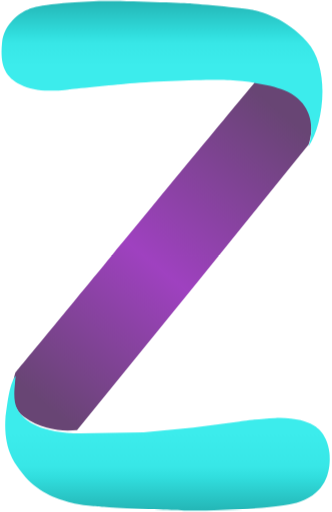
t = 0.00 s
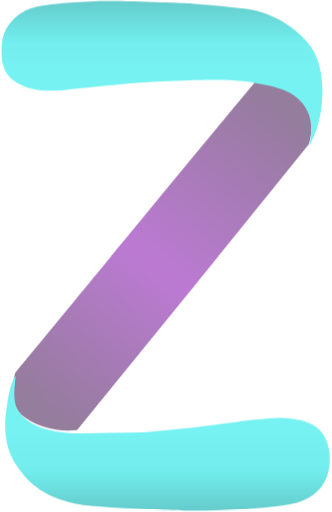
t = 0.25 s
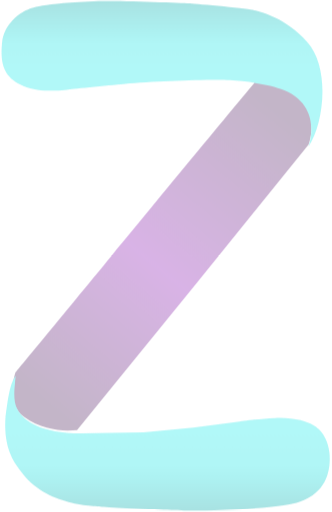
t = 0.50 s
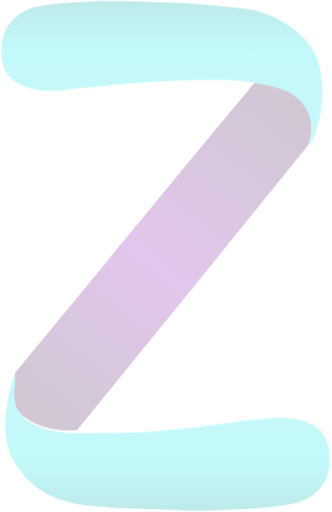
t = 0.75 s
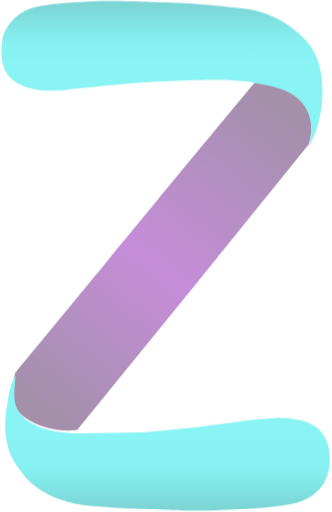
t = 1.00 s
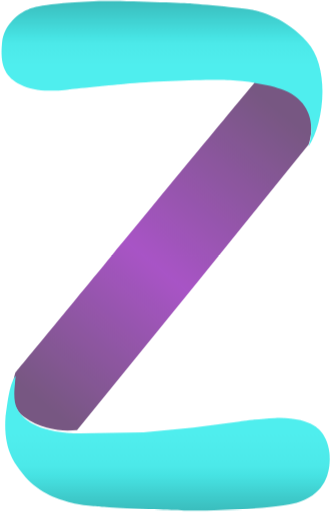
t = 1.25 s

The animated SVG that drew these frames (rendered in a browser with its animation timeline set to each time). Animation: 2 CSS @keyframes rules; one cycle of 1.50 s, repeats indefinitely.

<svg viewBox="0 0 100 154" version="1.1" xmlns="http://www.w3.org/2000/svg" xmlns:xlink="http://www.w3.org/1999/xlink" id="el_hlSfRT7SX"><style>@-webkit-keyframes kf_el_TYVUiYelDe_an_FIhu-WVnJ{0%{opacity: 1;}11.11%{opacity: 0.8;}22.22%{opacity: 0.6;}33.33%{opacity: 0.4;}44.44%{opacity: 0.2;}55.56%{opacity: 0.4;}66.67%{opacity: 0.6;}77.78%{opacity: 0.8;}88.89%{opacity: 1;}100%{opacity: 1;}}@keyframes kf_el_TYVUiYelDe_an_FIhu-WVnJ{0%{opacity: 1;}11.11%{opacity: 0.8;}22.22%{opacity: 0.6;}33.33%{opacity: 0.4;}44.44%{opacity: 0.2;}55.56%{opacity: 0.4;}66.67%{opacity: 0.6;}77.78%{opacity: 0.8;}88.89%{opacity: 1;}100%{opacity: 1;}}#el_hlSfRT7SX *{-webkit-animation-duration: 1.5s;animation-duration: 1.5s;-webkit-animation-iteration-count: infinite;animation-iteration-count: infinite;-webkit-animation-timing-function: cubic-bezier(0, 0, 1, 1);animation-timing-function: cubic-bezier(0, 0, 1, 1);}#el_6PYfObRuht{stroke: none;stroke-width: 1;fill: none;}#el_rAsg-ICUKh{-webkit-transform: translate(-138px, -368px);transform: translate(-138px, -368px);}#el_TYVUiYelDe{-webkit-transform: translate(138px, 368px);transform: translate(138px, 368px);-webkit-animation-fill-mode: backwards;animation-fill-mode: backwards;opacity: 1;-webkit-animation-name: kf_el_TYVUiYelDe_an_FIhu-WVnJ;animation-name: kf_el_TYVUiYelDe_an_FIhu-WVnJ;-webkit-animation-timing-function: cubic-bezier(0, 0, 1, 1);animation-timing-function: cubic-bezier(0, 0, 1, 1);}#el_zq5HAitpMW{fill: url(#linearGradient-1);}#el_zfDxp-bcKc{fill: url(#linearGradient-2);}#el_jJQ5E6lsiB{fill: url(#linearGradient-3);}</style>
    <!-- Generator: Sketch 56.3 (81716) - https://sketch.com -->
    <title>z_logo</title>
    <desc>Created with Sketch.</desc>
    <defs>
        <linearGradient x1="82.6352977%" y1="3.6691522%" x2="17.6965922%" y2="97.4419935%" id="linearGradient-1">
            <stop stop-color="#684574" offset="0%"/>
            <stop stop-color="#9F41C0" offset="52.73%"/>
            <stop stop-color="#684574" offset="100%"/>
        </linearGradient>
        <linearGradient x1="49.5854198%" y1="42.7724924%" x2="49.5854198%" y2="100%" id="linearGradient-2">
            <stop stop-color="#3CECEC" offset="0%"/>
            <stop stop-color="#38E7E7" offset="42.78%"/>
            <stop stop-color="#31DEDE" offset="56.97%"/>
            <stop stop-color="#24B6B6" offset="100%"/>
        </linearGradient>
        <linearGradient x1="50.0758322%" y1="43.6080984%" x2="50.0758322%" y2="0%" id="linearGradient-3">
            <stop stop-color="#3CECEC" offset="0%"/>
            <stop stop-color="#38E7E7" offset="34.4547714%"/>
            <stop stop-color="#31DEDE" offset="47.114951%"/>
            <stop stop-color="#24B6B6" offset="100%"/>
        </linearGradient>
    </defs>
    <g id="el_6PYfObRuht" fill-rule="evenodd">
        <g id="el_rAsg-ICUKh">
            <g id="el_TYVUiYelDe">
                <g id="el_jmfg1b7IeA">
                    <path d="M4.62756708,112.141703 C4.62756708,112.141703 1.45794765,121.328679 7.2507004,125.484693 C12.9341559,129.531337 18.9455031,129.859444 23.2080948,129.421969 L59.1668807,85.2369849 L92.9397222,43.4581143 C92.9397222,43.4581143 96.3279361,34.4898751 89.8794,29.0214366 C87.91205,27.380905 84.961025,25.1935296 77.0916251,24.3184775 C76.9823279,24.2092106 4.62756708,112.141703 4.62756708,112.141703 Z" id="el_zq5HAitpMW"/>
                    <path d="M4.73629584,113.123652 C4.73629584,113.123652 4.62589587,114.115277 4.51549589,115.327262 C4.29469593,117.530872 3.963496,121.056647 5.28829574,123.260257 C7.27549535,126.786032 12.5746943,130.421988 24.277092,130.421988 L43.2658883,130.091447 L58.1698853,128.659101 L72.0802826,126.896213 C72.0802826,126.896213 77.3794816,126.014769 82.8994805,125.794408 C88.5298794,125.574047 92.7250786,126.896213 94.1602783,127.887837 C94.1602783,127.887837 98.5762774,129.760906 99.2386773,136.371735 C99.7906772,142.541842 97.6930776,148.93231 89.3026792,151.356281 C86.5426798,152.127544 73.9570822,153.890432 56.6242857,153.670071 C53.4226863,153.670071 35.3170898,153.008988 31.3426906,152.568266 C28.9138911,152.237724 13.899494,152.678446 6.06109558,141.550217 C4.62589587,139.566969 0.982696581,135.38011 1.64509645,125.684228 C1.97629639,123.700979 2.63869626,115.437442 4.73629584,113.123652 Z" id="el_zfDxp-bcKc"/>
                    <path d="M92.9234665,44.0529608 C92.9234665,44.0529608 97.4182913,32.1419704 85.6878947,27.115314 C81.3026997,25.2576366 74.2863878,24.3834355 69.2434135,24.05561 C63.7619198,23.7277846 46.2211399,24.3834355 37.7796396,25.1483614 C35.2581524,25.3669117 21.0062687,26.7874885 21.0062687,26.7874885 C21.0062687,26.7874885 12.7840282,28.2080654 7.08327468,25.8040123 C1.3825212,23.3999592 -0.0426671646,19.5753293 0.615112083,12.8002706 C1.16326146,6.89941296 6.42549543,3.62115875 7.96031368,2.9655079 C9.49513192,2.30985706 12.016619,0.889280233 29.7766587,0.23362939 C37.3411201,0.015079109 57.0744975,0.889280233 57.0744975,0.889280233 C57.0744975,0.889280233 73.8478683,2.30985706 76.1500956,2.85623276 C78.3426931,3.51188361 85.6878947,4.93246043 92.484947,12.4724451 C99.6108888,20.3402553 97.5279212,37.277902 92.9234665,44.0529608 Z" id="el_jJQ5E6lsiB"/>
                </g>
            </g>
        </g>
    </g>
</svg>